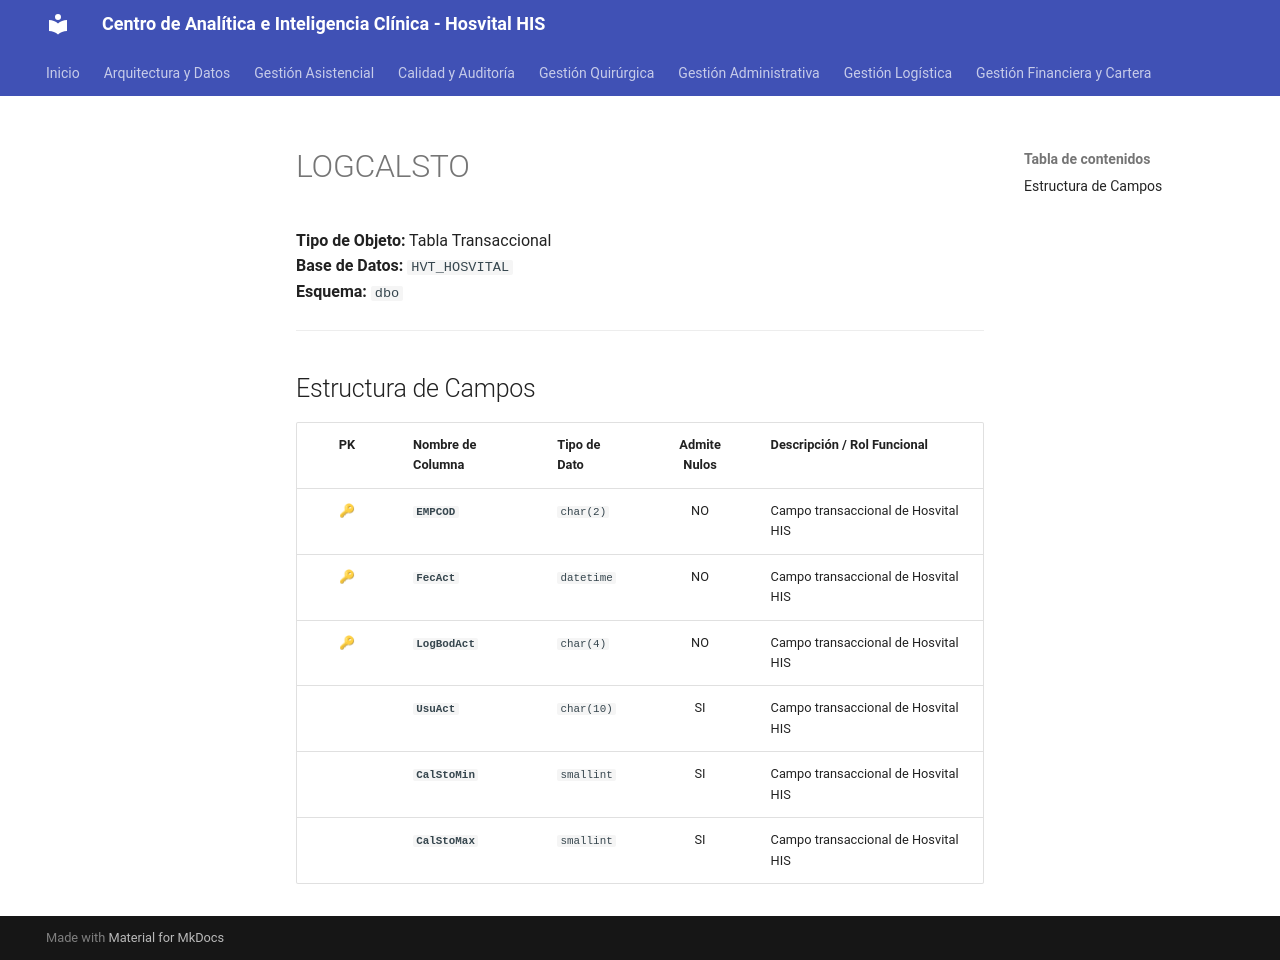

repository: SoporteSaludtech/superset-docs · page: diccionario-general/LOGCALSTO/index.html · generator: mkdocs

# LOGCALSTO

**Tipo de Objeto:** Tabla Transaccional  
**Base de Datos:** `HVT_HOSVITAL`  
**Esquema:** `dbo`

---

## Estructura de Campos

| PK | Nombre de Columna | Tipo de Dato | Admite Nulos | Descripción / Rol Funcional |
| :-: | :--- | :--- | :-: | :--- |
| 🔑 | **`EMPCOD`** | `char(2)` | NO | Campo transaccional de Hosvital HIS |
| 🔑 | **`FecAct`** | `datetime` | NO | Campo transaccional de Hosvital HIS |
| 🔑 | **`LogBodAct`** | `char(4)` | NO | Campo transaccional de Hosvital HIS |
|  | **`UsuAct`** | `char(10)` | SI | Campo transaccional de Hosvital HIS |
|  | **`CalStoMin`** | `smallint` | SI | Campo transaccional de Hosvital HIS |
|  | **`CalStoMax`** | `smallint` | SI | Campo transaccional de Hosvital HIS |
